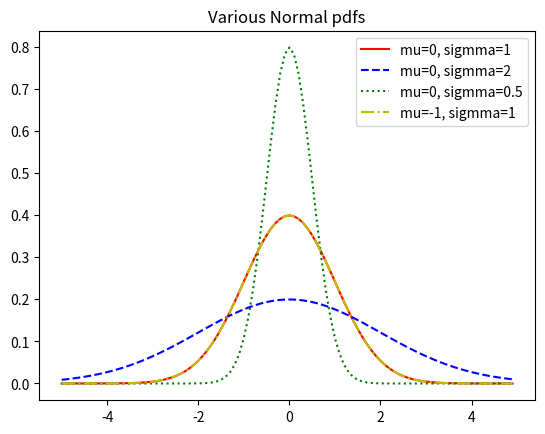

The matplotlib source for this figure:
import math
import matplotlib.pyplot as plt

SQRT_TWO_PI = math.sqrt(2 * math.pi)

def normal_pdf(x: float, mu: float = 0, sigma: float = 1) -> float:
    return (math.exp(-(x - mu) ** 2 / 2 / sigma ** 2) / (SQRT_TWO_PI * sigma))
    

def plot_line(mu: float = 0, sigma: float = 1, line_type='-') -> None:
    xs = [x/10.0 for x in range(-50, 50)]
    plt.plot(xs, [normal_pdf(x, sigma=sigma) for x in xs], line_type, label=f'mu={mu}, sigmma={sigma}')
    
plot_line(sigma=1, line_type='r-')
plot_line(sigma=2, line_type='b--')
plot_line(sigma=0.5, line_type='g:')
plot_line(mu=-1, line_type='y-.')
plt.legend()
plt.title("Various Normal pdfs")
plt.show()
    